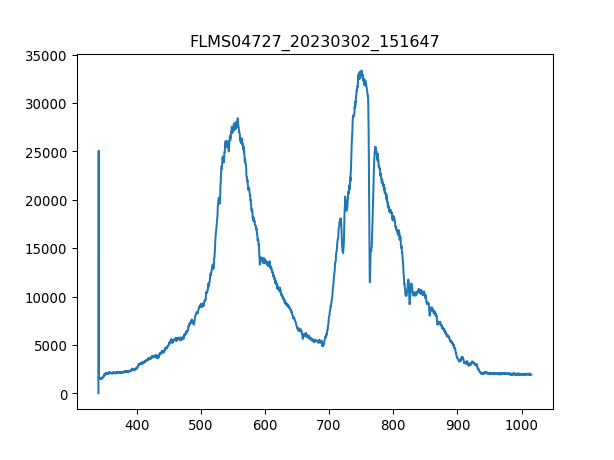

The data file committed next to this chart (first rows):
3.403020900000000211e+02, 1.638374999999999915e+01
3.406731879873454432e+02, 2.506245642857142957e+04
3.410442561190431547e+02, 1.598585892857142881e+03
3.414152943795855890e+02, 1.500283392857142871e+03
3.417863027534650087e+02, 1.486240178571428487e+03
3.421572812251738469e+02, 1.458153749999999945e+03
3.425282297792044233e+02, 1.460494285714285752e+03
3.428991484000489436e+02, 1.486240178571428487e+03
3.432700370722000116e+02, 1.460494285714285752e+03
3.436408957801497763e+02, 1.444110535714285788e+03
3.440117245083906141e+02, 1.504964464285714257e+03
3.443825232414149013e+02, 1.572839999999999918e+03
3.447532919637149575e+02, 1.537731964285714184e+03
3.451240306597831591e+02, 1.600926428571428460e+03
3.454947393141118823e+02, 1.568158928571428532e+03
3.458654179111932763e+02, 1.556456249999999955e+03
3.462360664355199447e+02, 1.605607500000000073e+03
3.466066848715840365e+02, 1.549434642857142762e+03
3.469772732038780418e+02, 1.652418214285714384e+03
3.473478314168941665e+02, 1.659439821428571349e+03
3.477183594951248438e+02, 1.708591071428571468e+03
3.480888574230623931e+02, 1.664120892857142962e+03
3.484593251851991340e+02, 1.673483035714285734e+03
3.488297627660274429e+02, 1.734336964285714203e+03
3.492001701500396962e+02, 1.858385357142857174e+03
3.495705473217281565e+02, 1.874769107142857138e+03
3.499408942655852570e+02, 1.856044821428571368e+03
3.503112109661031468e+02, 1.888812321428571522e+03
3.506814974077744296e+02, 1.914558214285714257e+03
3.510517535750913680e+02, 1.935623035714285606e+03
3.514219794525462248e+02, 1.975412142857142953e+03
3.517921750246313763e+02, 1.858385357142857174e+03
3.521623402758392558e+02, 1.991795892857142917e+03
3.525324751906620122e+02, 2.001158035714285688e+03
3.529025797535921924e+02, 2.010520178571428460e+03
3.532726539491219455e+02, 2.031585000000000036e+03
3.536426977617438752e+02, 2.005839107142857074e+03
3.540127111759500735e+02, 1.973071607142857147e+03
3.543826941762330307e+02, 2.071374107142857156e+03
3.547526467470850093e+02, 2.094779464285714312e+03
3.551225688729983858e+02, 2.040947142857142808e+03
3.554924605384655933e+02, 1.984774285714285725e+03
3.558623217279787809e+02, 2.019882321428571458e+03
3.562321524260304386e+02, 2.017541785714285652e+03
3.566019526171129428e+02, 2.033925535714285616e+03
3.569717222857184993e+02, 2.012860714285714266e+03
3.573414614163394276e+02, 2.008179642857142881e+03
3.577111699934682747e+02, 2.033925535714285616e+03
3.580808480015972464e+02, 2.113503749999999854e+03
3.584504954252187190e+02, 2.064352499999999964e+03
3.588201122488250689e+02, 2.087757857142857119e+03
3.591896984569085021e+02, 2.024563392857142844e+03
3.595592540339615653e+02, 2.040947142857142808e+03
3.599287789644763507e+02, 2.057330892857142771e+03
3.602982732329454620e+02, 2.038606607142857229e+03
3.606677368238611052e+02, 1.966049999999999955e+03
3.610371697217156566e+02, 2.017541785714285652e+03
3.614065719110013788e+02, 1.994136428571428496e+03
3.617759433762107619e+02, 2.043287678571428614e+03
3.621452841018360118e+02, 1.991795892857142917e+03
3.625145940723696185e+02, 2.008179642857142881e+03
... 1,987 more rows
